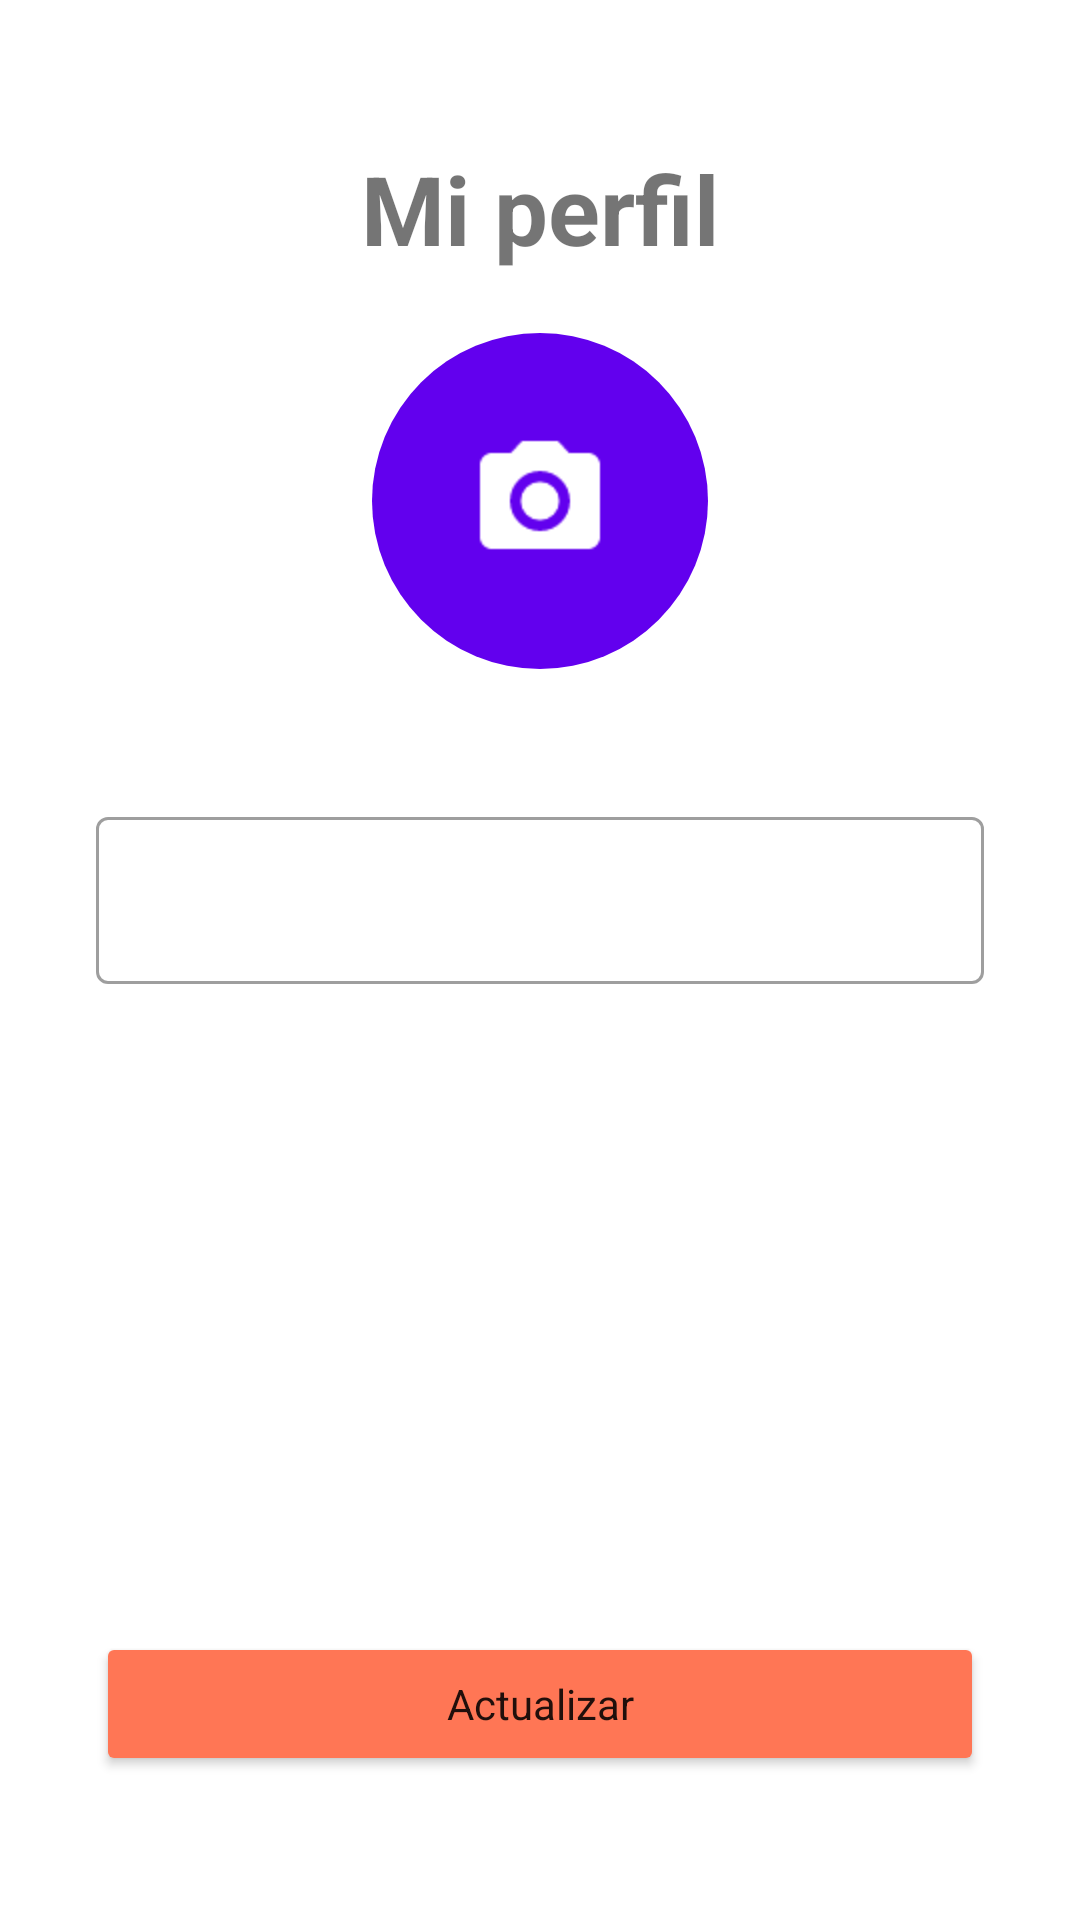

Layout XML and referenced resources for this Android screen:
<!-- AndroidManifest.xml: application theme Theme.JetpackNavigation -->
<!-- res/layout/fragment_profile.xml -->
<?xml version="1.0" encoding="utf-8"?>
<androidx.constraintlayout.widget.ConstraintLayout xmlns:android="http://schemas.android.com/apk/res/android"
    xmlns:app="http://schemas.android.com/apk/res-auto"
    xmlns:tools="http://schemas.android.com/tools"
    android:layout_width="match_parent"
    android:layout_height="match_parent"
    android:scrollbarSize="4dp"
    tools:context=".ProfileFragment">


    <TextView
        android:id="@+id/textView_profileFragment_title"
        android:layout_width="wrap_content"
        android:layout_height="wrap_content"
        android:layout_marginTop="@dimen/bigDistance"
        android:text="@string/profileTitle"
        android:textSize="@dimen/textHeaderOne"
        android:textStyle="bold"
        app:layout_constraintBottom_toTopOf="@id/image_profileFragment_camera"
        app:layout_constraintEnd_toEndOf="parent"
        app:layout_constraintStart_toStartOf="parent"
        app:layout_constraintTop_toTopOf="parent"
        app:layout_constraintVertical_chainStyle="packed" />

    <ImageView
        android:id="@+id/image_profileFragment_camera"
        android:layout_width="wrap_content"
        android:layout_height="wrap_content"
        android:layout_marginTop="@dimen/bigDistance"
        android:padding="@dimen/textHeaderThree"
        android:scaleX="@dimen/sizeIcon"
        android:scaleY="@dimen/sizeIcon"
        android:background="@drawable/background_round"
        android:src="@drawable/ic_camera"
        android:foregroundGravity="center"
        app:layout_constraintBottom_toTopOf="@id/editText_profileFragment_email"
        app:layout_constraintEnd_toEndOf="parent"
        app:layout_constraintStart_toStartOf="parent"
        app:layout_constraintTop_toBottomOf="@id/textView_profileFragment_title" />

    <com.google.android.material.textfield.TextInputLayout
        android:id="@+id/editText_profileFragment_email"
        android:layout_width="match_parent"
        android:layout_height="wrap_content"
        android:layout_marginVertical="@dimen/distanceCenter"
        android:layout_marginStart="@dimen/distanceOne"
        android:layout_marginEnd="@dimen/distanceOne"
        android:layout_marginTop="@dimen/distanceOne"
        app:layout_constraintStart_toStartOf="@id/textView_profileFragment_title"
        app:layout_constraintTop_toBottomOf="@id/image_profileFragment_camera"
        style="@style/Widget.MaterialComponents.TextInputLayout.OutlinedBox"
        app:startIconDrawable="@drawable/ic_email"
        app:startIconTint="@color/material_dynamic_neutral70"

        >

    <com.google.android.material.textfield.TextInputEditText
        android:layout_width="match_parent"
        android:layout_height="match_parent"
        android:textColor="@color/material_dynamic_neutral70" />

    </com.google.android.material.textfield.TextInputLayout>


    <Button
        android:id="@+id/button_profileFragment_update"
        android:layout_width="match_parent"
        android:layout_height="wrap_content"
        android:layout_marginStart="@dimen/distanceOne"
        android:layout_marginEnd="@dimen/distanceOne"
        android:layout_marginBottom="@dimen/bigDistance"
        android:backgroundTint="@color/orange"
        android:text="@string/update"
        android:textAppearance="@style/TextAppearance.AppCompat.Body1"
        app:layout_constraintBottom_toBottomOf="parent"
        app:layout_constraintEnd_toEndOf="parent"
        app:layout_constraintStart_toStartOf="parent" />

</androidx.constraintlayout.widget.ConstraintLayout>
<!-- resources referenced by this layout -->
<resources>
  <color name="orange">#FF7655</color>
  <dimen name="bigDistance">48dp</dimen>
  <dimen name="distanceCenter">72dp</dimen>
  <dimen name="distanceOne">32dp</dimen>
  <dimen name="sizeIcon">2</dimen>
  <dimen name="textHeaderOne">32sp</dimen>
  <dimen name="textHeaderThree">16sp</dimen>
  <!-- drawable background_round (drawable) -->
  <?xml version="1.0" encoding="UTF-8"?>
  <shape xmlns:android="http://schemas.android.com/apk/res/android">
      <solid android:color="@color/purple_500"/>
      <corners android:radius="300dp"/>
  
  </shape>
  <!-- drawable ic_camera (drawable) -->
  <vector android:height="24dp" android:tint="#FFFFFF"
      android:viewportHeight="24" android:viewportWidth="24"
      android:width="24dp" xmlns:android="http://schemas.android.com/apk/res/android">
      <path android:fillColor="@android:color/darker_gray" android:pathData="M12,12m-3.2,0a3.2,3.2 0,1 1,6.4 0a3.2,3.2 0,1 1,-6.4 0"/>
      <path android:fillColor="@android:color/darker_gray" android:pathData="M9,2L7.17,4L4,4c-1.1,0 -2,0.9 -2,2v12c0,1.1 0.9,2 2,2h16c1.1,0 2,-0.9 2,-2L22,6c0,-1.1 -0.9,-2 -2,-2h-3.17L15,2L9,2zM12,17c-2.76,0 -5,-2.24 -5,-5s2.24,-5 5,-5 5,2.24 5,5 -2.24,5 -5,5z"/>
  </vector>
  <string name="profileTitle">Mi perfil</string>
  <string name="update">Actualizar</string>
  <style name="Theme.JetpackNavigation" parent="Theme.MaterialComponents.Light.NoActionBar">
          
          <item name="colorPrimary">@color/purple_500</item>
          <item name="colorPrimaryVariant">@color/purple_700</item>
          <item name="colorOnPrimary">@color/white</item>
          
          <item name="colorSecondary">@color/teal_200</item>
          <item name="colorSecondaryVariant">@color/teal_700</item>
          <item name="colorOnSecondary">@color/black</item>
          
          <item name="android:statusBarColor" tools:targetApi="l">?attr/colorPrimaryVariant</item>
          
      </style>
  <color name="purple_500">#FF6200EE</color>
  <color name="purple_700">#FF3700B3</color>
  <color name="white">#FFFFFFFF</color>
  <color name="teal_200">#FF03DAC5</color>
  <color name="teal_700">#FF018786</color>
  <color name="black">#FF000000</color>
</resources>
